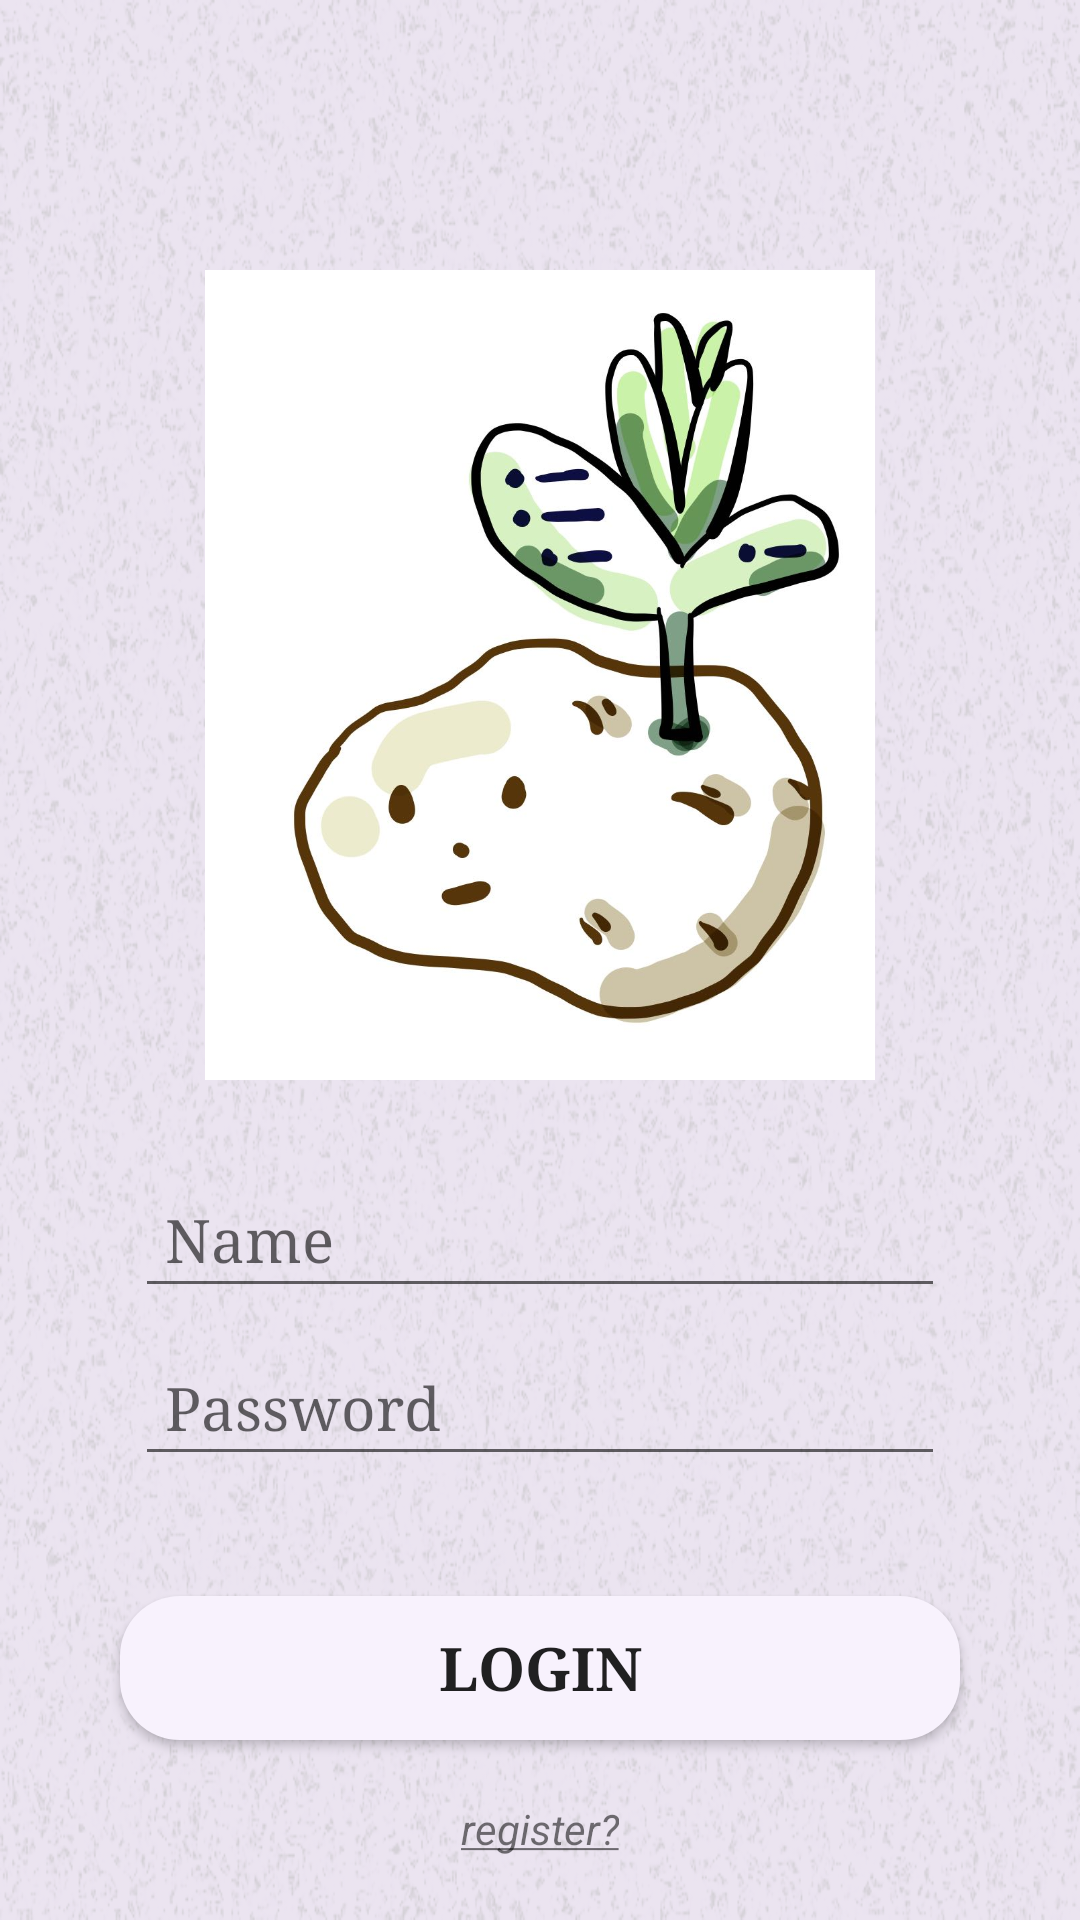

Layout XML and referenced resources for this Android screen:
<!-- AndroidManifest.xml: application theme Theme.MyTOMATO -->
<!-- res/layout/activity_main.xml -->
<?xml version="1.0" encoding="utf-8"?>
<LinearLayout xmlns:android="http://schemas.android.com/apk/res/android"
    xmlns:app="http://schemas.android.com/apk/res-auto"
    xmlns:tools="http://schemas.android.com/tools"
    android:layout_width="match_parent"
    android:layout_height="match_parent"
    android:orientation="vertical"
    android:background="@drawable/background1"
    tools:context=".MainActivity">

    <ImageView
        android:id="@+id/themelogo"
        android:layout_width="240dp"
        android:layout_height="270dp"
        android:src="@drawable/main_potato"
        android:layout_gravity="center"
        android:layout_marginTop="90dp"/>

    <EditText
        android:id="@+id/login_name"
        android:fontFamily="serif"
        android:layout_width="270dp"
        android:layout_height="wrap_content"
        android:layout_marginTop="30dp"
        android:layout_marginLeft="40dp"
        android:layout_marginRight="40dp"
        android:layout_gravity="center"
        android:hint="@string/name"
        android:maxLines="1"
        android:padding="10dp"
        android:textSize="20sp" />

    <EditText
        android:id="@+id/login_password"
        android:fontFamily="serif"
        android:layout_width="270dp"
        android:layout_height="wrap_content"
        android:layout_marginTop="10dp"
        android:layout_marginLeft="40dp"
        android:layout_marginRight="40dp"
        android:layout_gravity="center"
        android:hint="@string/password"
        android:maxLines="1"
        android:padding="10dp"
        android:textSize="20sp" />

    <Button
        android:id="@+id/login"
        android:layout_width="280dp"
        android:layout_gravity="center"
        android:layout_height="wrap_content"
        android:layout_marginTop="40dp"
        android:background="@drawable/btn_shape"
        android:text="login"
        android:fontFamily="serif"
        android:textStyle="bold"
        android:textSize="20sp"
        android:onClick="onClick"
        />
    <TextView
        android:id="@+id/main_register"
        android:onClick="onClick"
        android:layout_width="wrap_content"
        android:layout_height="wrap_content"
        android:layout_marginTop="20dp"
        android:text="@string/register"
        android:background="@null"
        android:textStyle="italic"
        android:layout_gravity="center"/>


</LinearLayout>
<!-- resources referenced by this layout -->
<resources>
  <!-- drawable background1: png bitmap (drawable, 567746 bytes) -->
  <!-- drawable btn_shape (drawable) -->
  <?xml version="1.0" encoding="utf-8"?>
  <shape xmlns:android="http://schemas.android.com/apk/res/android"
      android:shape="rectangle">
  
      <corners android:radius="20dp"/>
      <solid android:color="@color/grey"/>
  </shape>
  <!-- drawable main_potato: jpg bitmap (drawable, 72865 bytes) -->
  <string name="name">Name</string>
  <string name="password">Password</string>
  <string name="register"><u>register?</u></string>
  <style name="Theme.MyTOMATO" parent="Theme.MaterialComponents.DayNight.NoActionBar">
          
          <item name="colorPrimaryDark">@color/grey</item>
          <item name="colorPrimary">@color/slightpurple</item>
          <item name="colorPrimaryVariant">@color/black</item>
          <item name="colorOnPrimary">@color/white</item>
          
          <item name="colorSecondary">@color/teal_200</item>
          <item name="colorSecondaryVariant">@color/teal_700</item>
          <item name="colorOnSecondary">@color/black</item>
          
          <item name="android:statusBarColor" tools:targetApi="l">?attr/colorPrimaryVariant</item>
          
      </style>
  <color name="grey">#F8F2FD</color>
  <color name="slightpurple">#bb9cd4</color>
  <color name="black">#FF000000</color>
  <color name="white">#FFFFFFFF</color>
  <color name="teal_200">#F6C9F3</color>
  <color name="teal_700">#FF018786</color>
</resources>
